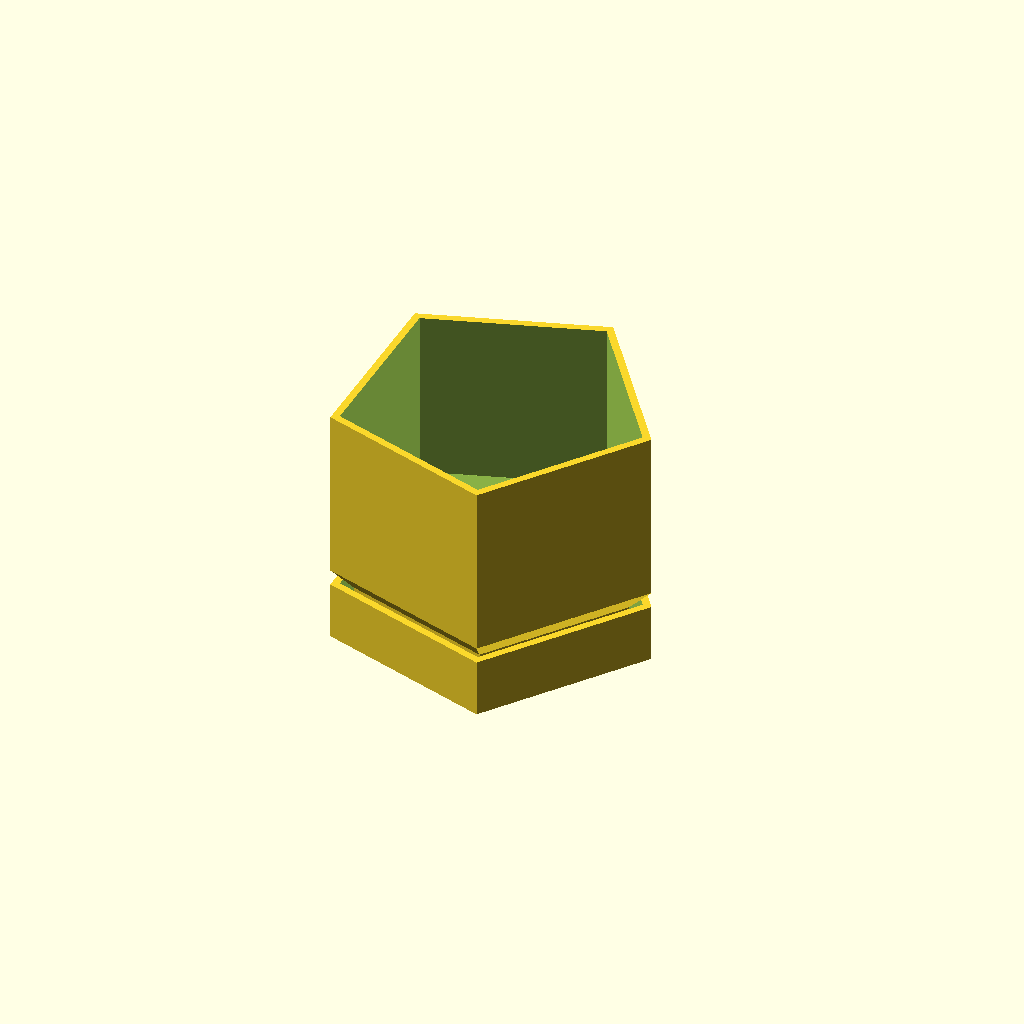
Cell 1: rendered with the file's own defaults.
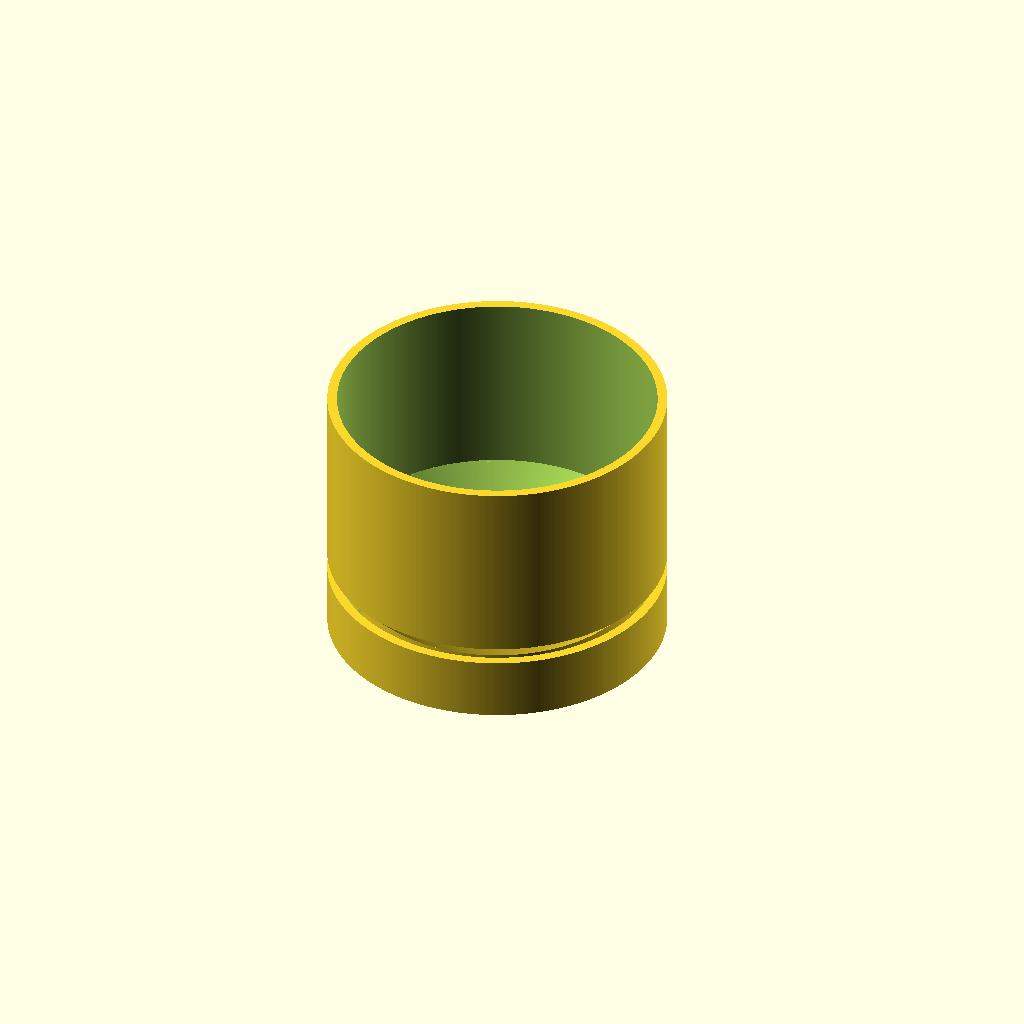
Cell 2: the same model with RoundPlanter = "Yes".
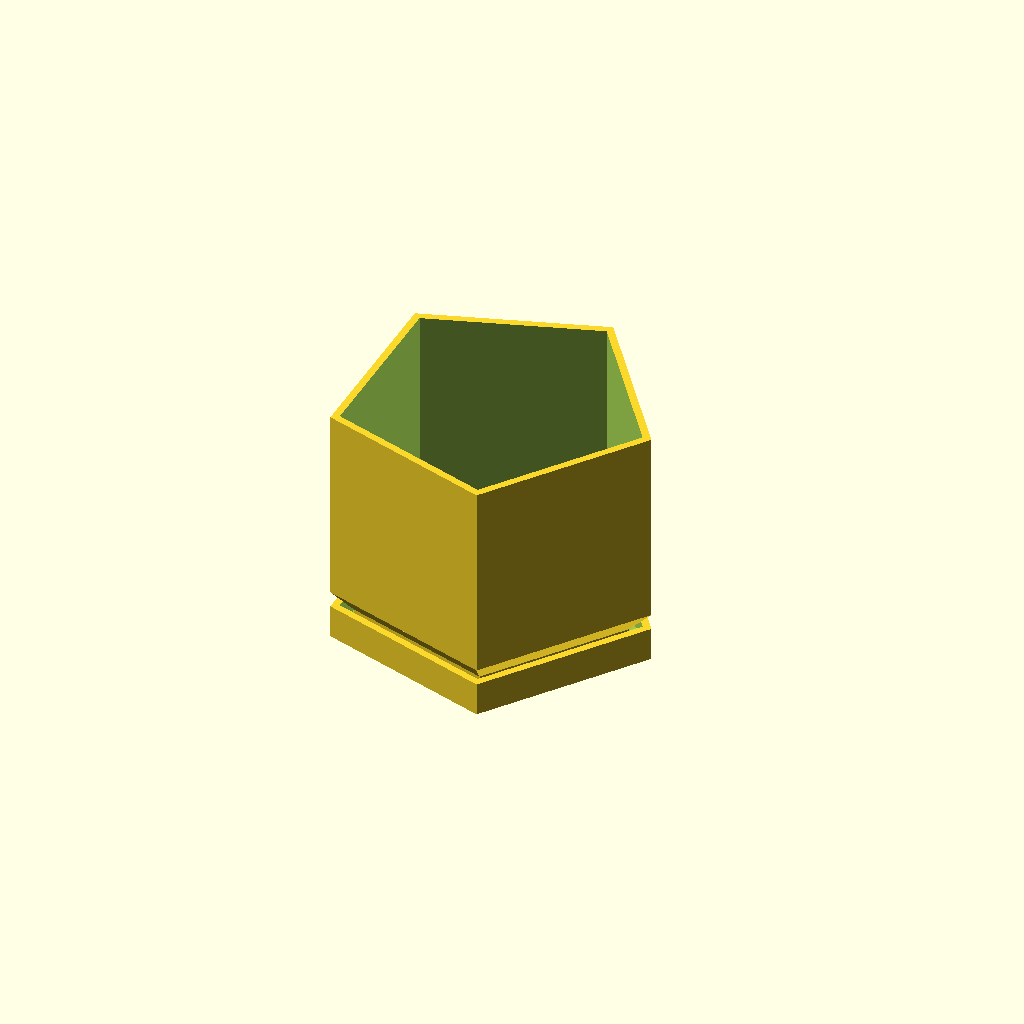
Cell 3 — SaucerHeight set to "Small", the other parameters unchanged.
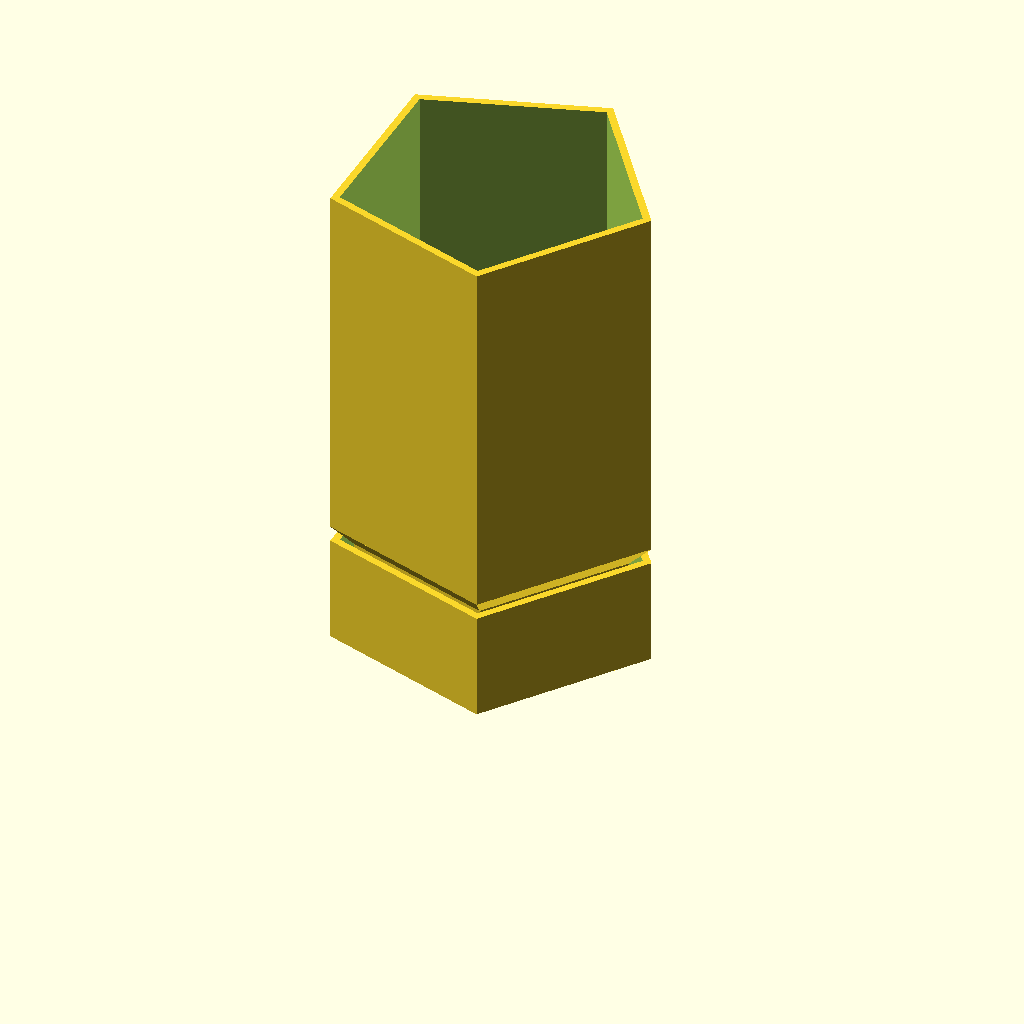
Cell 4 — Height set to 110, the other parameters unchanged.
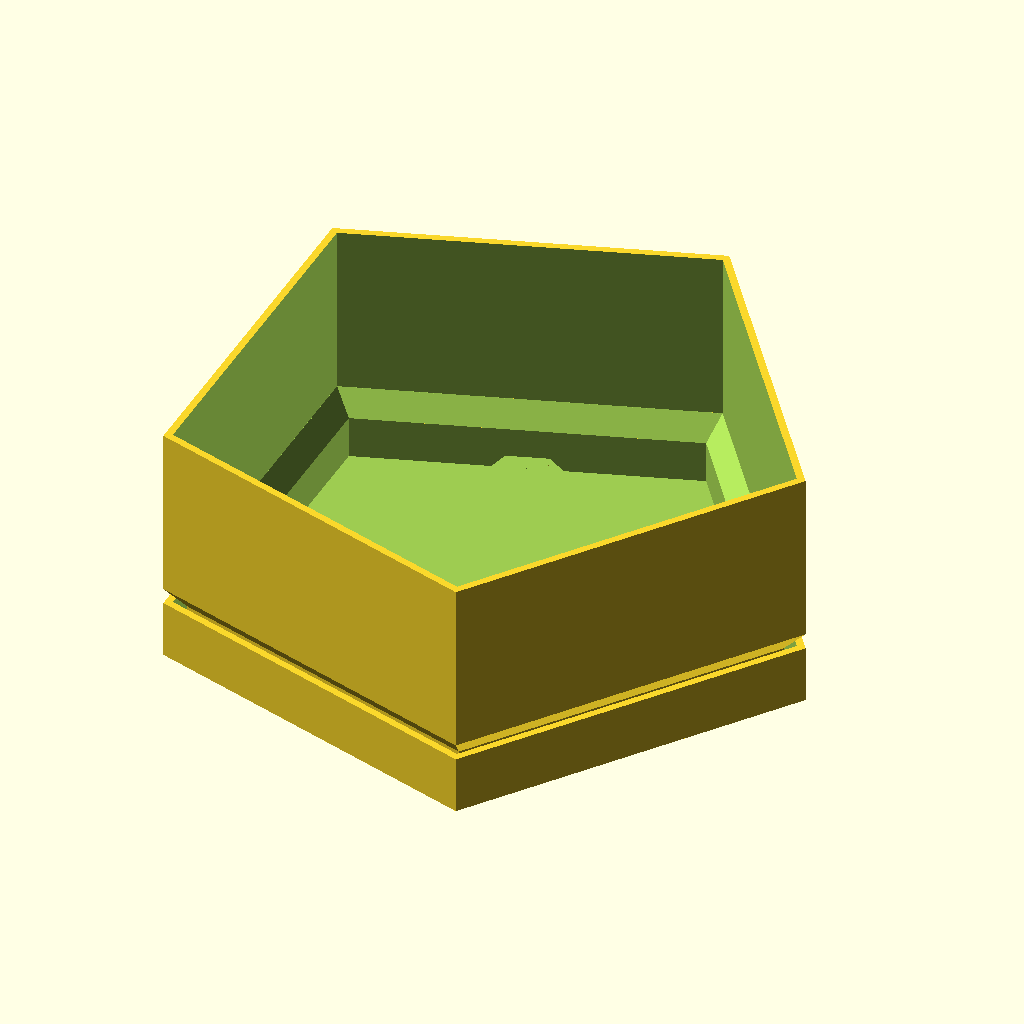
Cell 5 — Diameter set to 140, the other parameters unchanged.
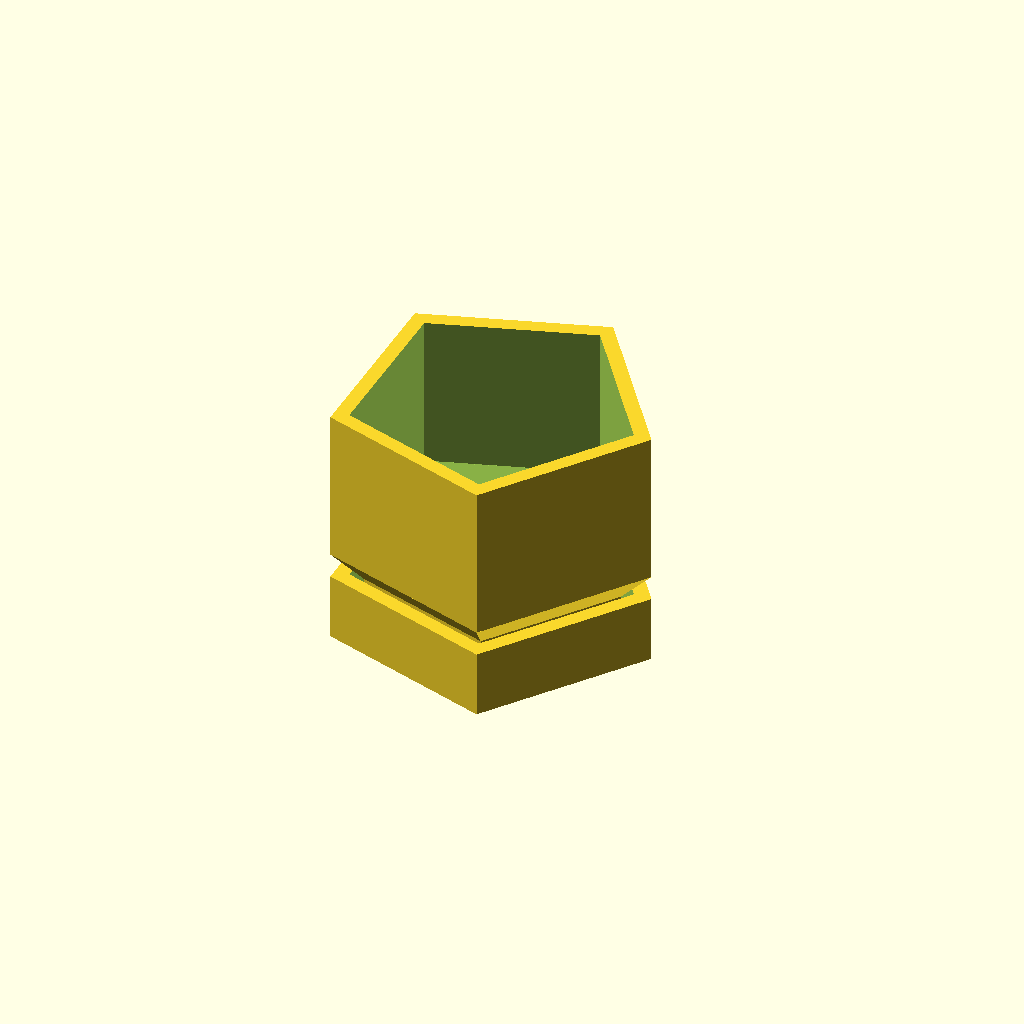
Cell 6: the same model with WallThickness = 4.
All cells are drawn from one camera (rotation 55°, 0°, 25°, orthographic, colour scheme Cornfield), so only the parameter changes between them.
The OpenSCAD source (scadFiles/211643/393774.scad):
use <write.scad>



//(mm)

Height = 55;



// (mm)

Diameter = 70;



// (mm)

WallThickness = 2;



// Make a round pot?

RoundPlanter = "No"; // [Yes, No]



//If not round then how many sides?

PlanterSides = 5;



// Pick from one of the three sizes.

SaucerHeight = "Large"; // [Small, Medium, Large]



roundRes = 300 * 1;

userRes = 10 * 1;

/* error checking */

h4 = Height == 0 ? 20 : abs(Height);

radius = Diameter == 0 ? 20 : abs(Diameter / 2);

wT = WallThickness == 0 ? 2 : abs(WallThickness);

resHack = RoundPlanter == "Yes" ? roundRes : PlanterSides;

res = resHack == 0 ? 4 : abs(resHack);



sHeight_Hold = SaucerHeight == "Small" ? 0.1 : 0.15;

sHeight = SaucerHeight == "Large" ? 0.2 : sHeight_Hold;



offset = 3 * 1;

baseR = 10 * 1;



h2 = (h4 * sHeight) + wT;

h3 = h2 + (offset * 0.5) + wT;

h1 = h3 - offset - wT;

r1 = radius - offset - wT;



maxRes = 16 * 1;



faceOS = 0.01 * 1;

faceOS2 = faceOS * 2;

drainH_Hold = (h1 - 2) * 1.414;



drainH = drainH_Hold < 5 ? 5 : drainH_Hold;



iCount= res<=maxRes ? res : 4;



union(){

base();

taper();

top();

drain();

}



module drain(){

	difference(){

		cylinder(h = h1, r1 = r1, r2 = r1, $fn = res);

	

		translate([0,0,-faceOS]) 

			cylinder(h = h1 + faceOS2, r1 = r1 - wT, r2 = r1 - wT, $fn = res);

   	

		for( i = [1:iCount]){

			rotate([90,0,(360/iCount) * (i + ((iCount - 2) % 4) * 0.25) ]) 

				translate([0,(-.707*drainH),0]) 

					rotate([0,0,45]) 

						cube([drainH,drainH,r1]);}

	}

}



module base(){

	difference(){

		cylinder(h = h2, r1 = radius, r2 = radius, $fn = res);



		translate([0,0,wT]) 

			cylinder(h = h2+.1, r1 = radius - wT, r2 = radius - wT, $fn = res);}

}





module top(){

	difference(){

		translate([0,0,h3]) 

			cylinder(h = h4 - h3, r1 = radius, r2 = radius, $fn = res);



		translate([0,0,h3-.1]) 

			cylinder(h = (h4 - h3) + 1.1, r1 = radius - wT, r2 = radius - wT, $fn = res);}

}



module taper(){

	translate([0,0,h1]) difference(){

		cylinder(h = h3 - h1, r1 = r1, r2 = radius,$fn = res);



		cylinder(h = h3 - h1, r1 = r1 - wT, r2 = radius - wT, $fn = res);

		translate([0,0,h3 - h1 - faceOS]) 

			cylinder(h = 1, r1 = radius - wT, r2 = radius - wT, $fn = res);

		translate([0,0,-faceOS]) 

			cylinder(h = faceOS2, r1 = r1 - wT, r2 = r1 - wT, $fn = res);}

}
Customizer parameters (derived from the source; name, type, default, range or options):
Height: number, default 55
Diameter: number, default 70
WallThickness: number, default 2
RoundPlanter: string, default "No", options "Yes", "No"
PlanterSides: number, default 5
SaucerHeight: string, default "Large", options "Small", "Medium", "Large"
